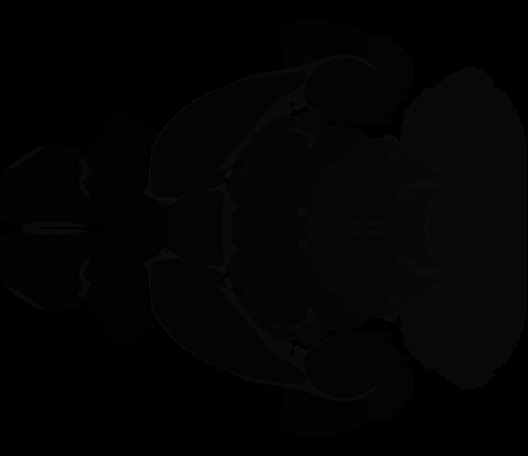

Data behind this chart, as committed beside it:
n671_u16_id, count, counts, brain, modality, label, labelbrain_num
2163, 1135, 2625173, 194061, U19_Zeng, Calb2, 22
2379, 14688, 2625173, 194061, U19_Zeng, Calb2, 22
2155, 2034, 2625173, 194061, U19_Zeng, Calb2, 22
2087, 19429, 2625173, 194061, U19_Zeng, Calb2, 22
2061, 9954, 2625173, 194061, U19_Zeng, Calb2, 22
2137, 14552, 2625173, 194061, U19_Zeng, Calb2, 22
2197, 2922, 2625173, 194061, U19_Zeng, Calb2, 22
2147, 6133, 2625173, 194061, U19_Zeng, Calb2, 22
1339, 61, 2625173, 194061, U19_Zeng, Calb2, 22
1691, 18, 2625173, 194061, U19_Zeng, Calb2, 22
1615, 2492, 2625173, 194061, U19_Zeng, Calb2, 22
1695, 720, 2625173, 194061, U19_Zeng, Calb2, 22
2205, 109, 2625173, 194061, U19_Zeng, Calb2, 22
2231, 12, 2625173, 194061, U19_Zeng, Calb2, 22
1633, 1291, 2625173, 194061, U19_Zeng, Calb2, 22
2031, 1169, 2625173, 194061, U19_Zeng, Calb2, 22
1629, 79, 2625173, 194061, U19_Zeng, Calb2, 22
2171, 2779, 2625173, 194061, U19_Zeng, Calb2, 22
1637, 1, 2625173, 194061, U19_Zeng, Calb2, 22
2521, 3, 2625173, 194061, U19_Zeng, Calb2, 22
2283, 1146, 2625173, 194061, U19_Zeng, Calb2, 22
1783, 498, 2625173, 194061, U19_Zeng, Calb2, 22
2359, 47, 2625173, 194061, U19_Zeng, Calb2, 22
2351, 92, 2625173, 194061, U19_Zeng, Calb2, 22
1873, 2212, 2625173, 194061, U19_Zeng, Calb2, 22
2013, 829, 2625173, 194061, U19_Zeng, Calb2, 22
2199, 3774, 2625173, 194061, U19_Zeng, Calb2, 22
2127, 7749, 2625173, 194061, U19_Zeng, Calb2, 22
2009, 2407, 2625173, 194061, U19_Zeng, Calb2, 22
1915, 1215, 2625173, 194061, U19_Zeng, Calb2, 22
2007, 1350, 2625173, 194061, U19_Zeng, Calb2, 22
2407, 10, 2625173, 194061, U19_Zeng, Calb2, 22
1735, 1, 2625173, 194061, U19_Zeng, Calb2, 22
1647, 29, 2625173, 194061, U19_Zeng, Calb2, 22
1769, 2284, 2625173, 194061, U19_Zeng, Calb2, 22
1189, 6, 2625173, 194061, U19_Zeng, Calb2, 22
1203, 762, 2625173, 194061, U19_Zeng, Calb2, 22
1145, 54, 2625173, 194061, U19_Zeng, Calb2, 22
1987, 10, 2625173, 194061, U19_Zeng, Calb2, 22
1959, 25, 2625173, 194061, U19_Zeng, Calb2, 22
1773, 898, 2625173, 194061, U19_Zeng, Calb2, 22
851, 7, 2625173, 194061, U19_Zeng, Calb2, 22
1937, 1, 2625173, 194061, U19_Zeng, Calb2, 22
761, 18833, 2625173, 194061, U19_Zeng, Calb2, 22
1913, 2, 2625173, 194061, U19_Zeng, Calb2, 22
1927, 5, 2625173, 194061, U19_Zeng, Calb2, 22
2011, 1073, 2625173, 194061, U19_Zeng, Calb2, 22
1885, 5422, 2625173, 194061, U19_Zeng, Calb2, 22
2015, 1, 2625173, 194061, U19_Zeng, Calb2, 22
2363, 1185, 2625173, 194061, U19_Zeng, Calb2, 22
2595, 961, 2625173, 194061, U19_Zeng, Calb2, 22
1057, 1132, 2625173, 194061, U19_Zeng, Calb2, 22
673, 1345, 2625173, 194061, U19_Zeng, Calb2, 22
1111, 2, 2625173, 194061, U19_Zeng, Calb2, 22
1623, 8881, 2625173, 194061, U19_Zeng, Calb2, 22
1625, 1777, 2625173, 194061, U19_Zeng, Calb2, 22
1669, 10, 2625173, 194061, U19_Zeng, Calb2, 22
1367, 8, 2625173, 194061, U19_Zeng, Calb2, 22
1707, 4, 2625173, 194061, U19_Zeng, Calb2, 22
2381, 5, 2625173, 194061, U19_Zeng, Calb2, 22
... 611 more rows
